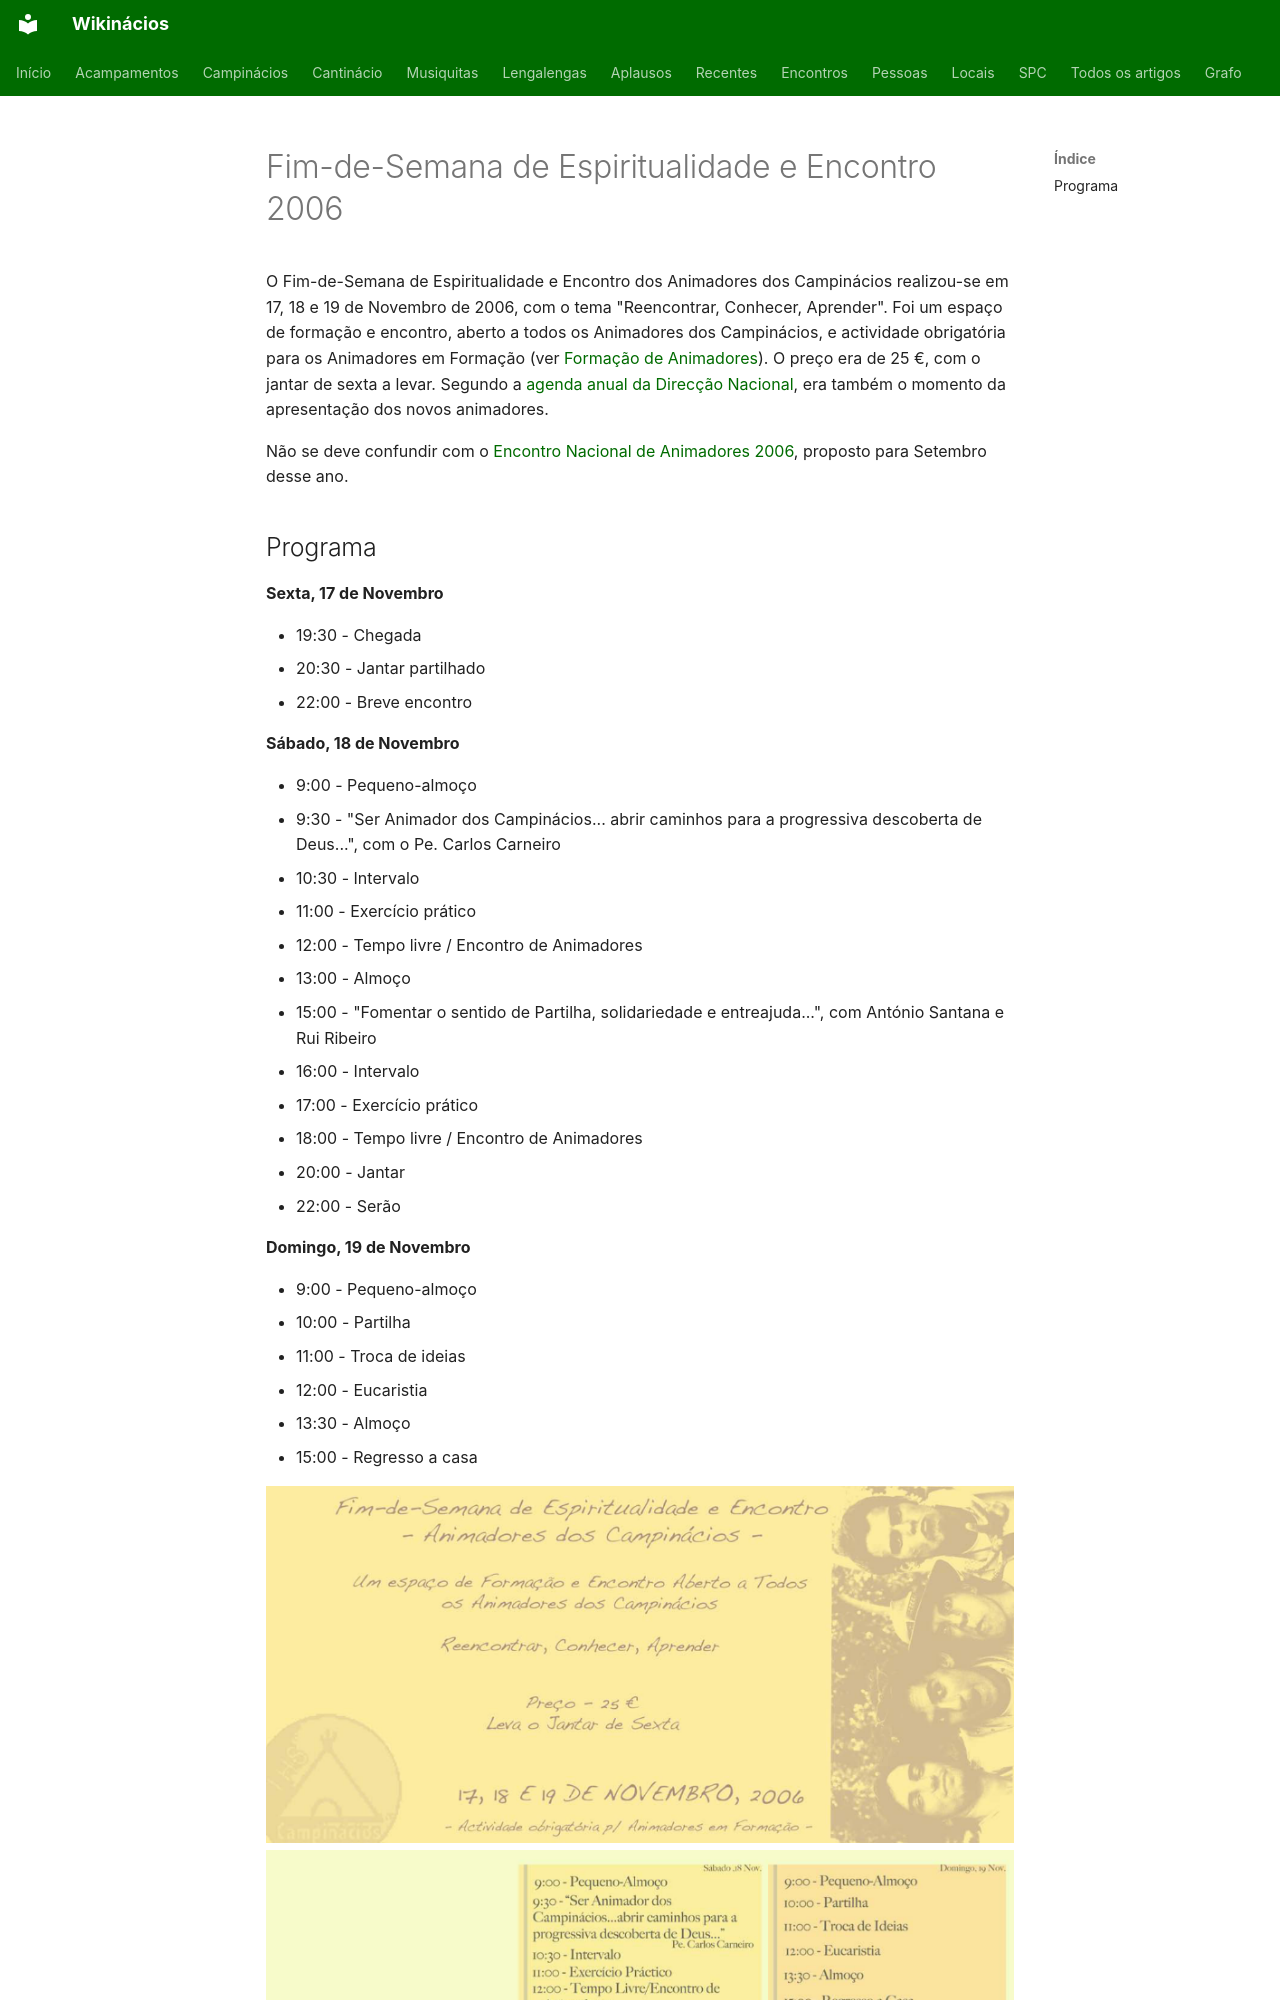

repository: neteinstein/Campinacios · page: Encontros/Fim-de-Semana de Espiritualidade e Encontro 2006.html · generator: mkdocs

# Fim-de-Semana de Espiritualidade e Encontro 2006

O Fim-de-Semana de Espiritualidade e Encontro dos Animadores dos Campinácios realizou-se em 17, 18 e 19 de Novembro de 2006, com o tema "Reencontrar, Conhecer, Aprender". Foi um espaço de formação e encontro, aberto a todos os Animadores dos Campinácios, e actividade obrigatória para os Animadores em Formação (ver [Formação de Animadores](../Categorias/Formação%20de%20Animadores.md)). O preço era de 25 €, com o jantar de sexta a levar. Segundo a [agenda anual da Direcção Nacional](../Categorias/Direc%C3%A7%C3%A3o%20Nacional.md#o-ano-da-direccao-nacional), era também o momento da apresentação dos novos animadores.

Não se deve confundir com o [Encontro Nacional de Animadores 2006](Encontro%20Nacional%20de%20Animadores%202006.md), proposto para Setembro desse ano.
